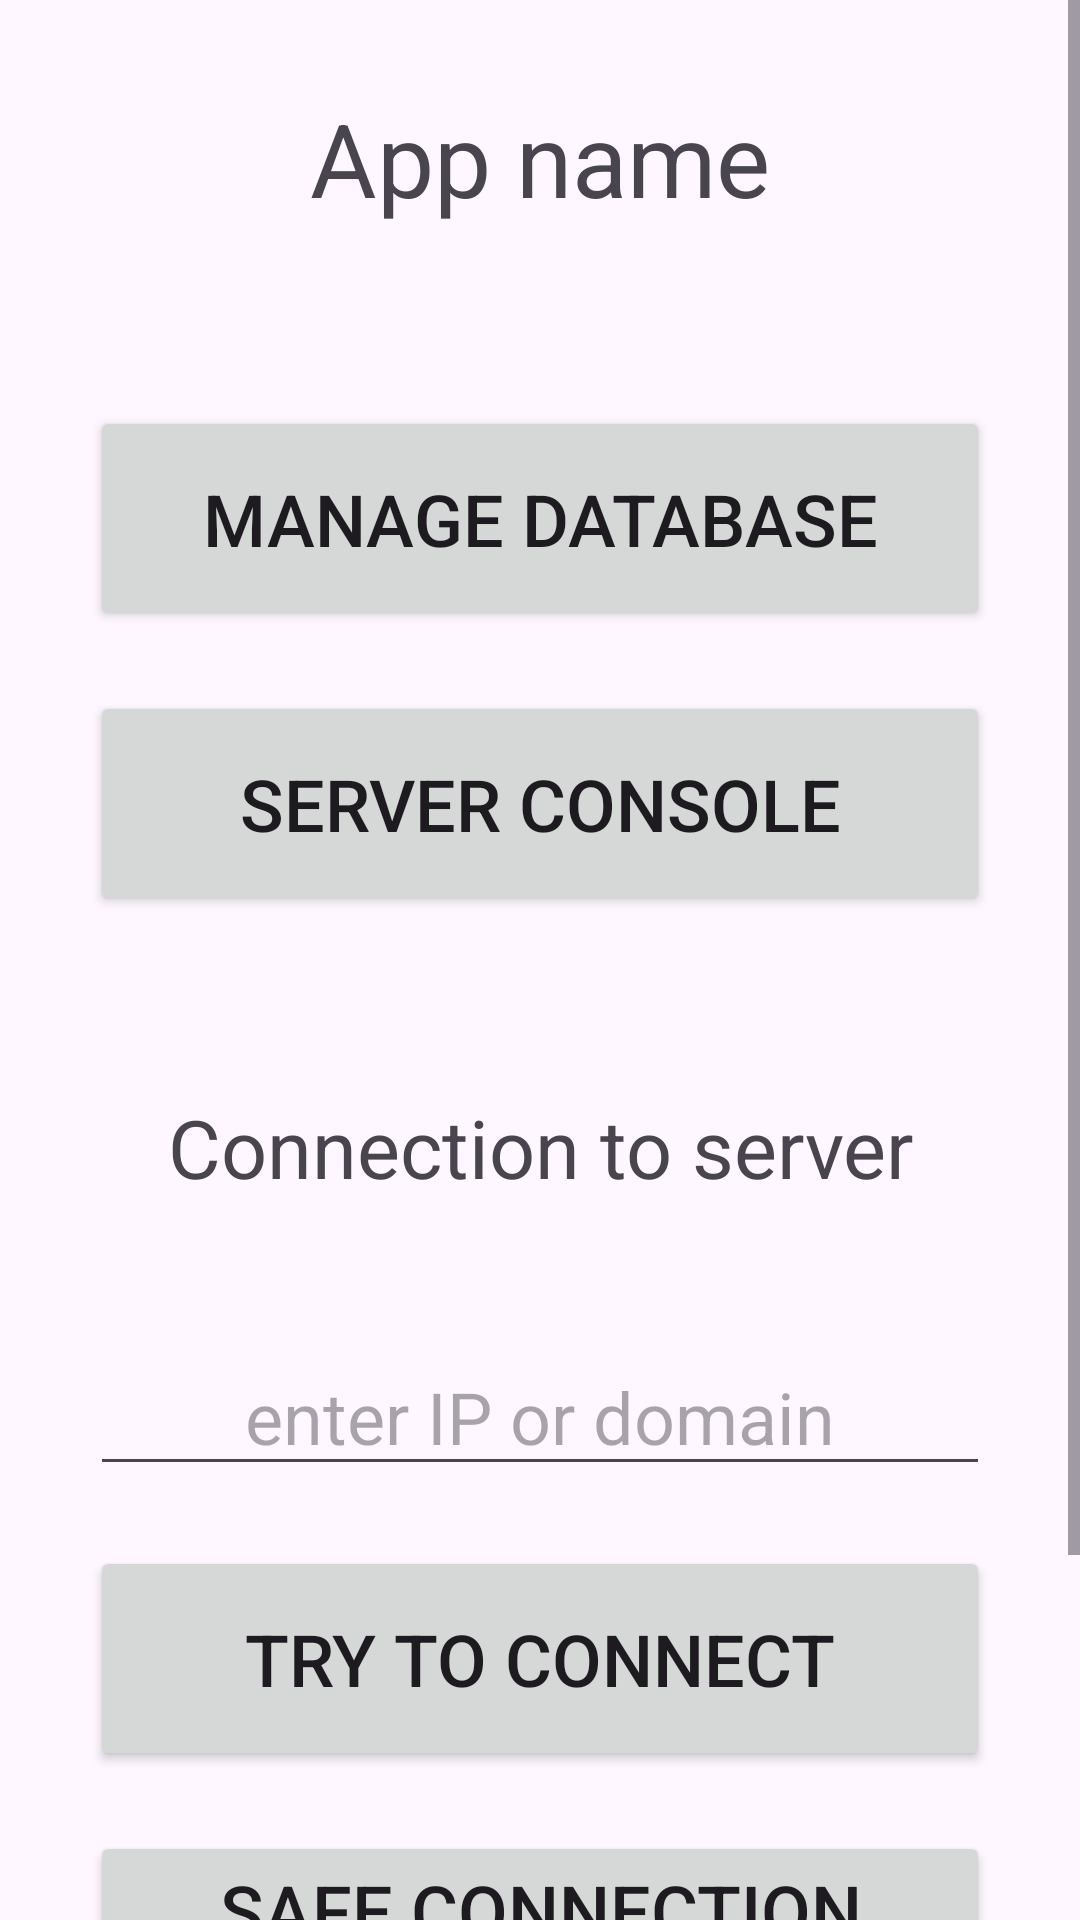

Android layout source for this screen:
<!-- AndroidManifest.xml: application theme Theme.MobileDBAdmin -->
<!-- res/layout/activity_main.xml -->
<?xml version="1.0" encoding="utf-8"?>
<LinearLayout xmlns:android="http://schemas.android.com/apk/res/android"
    xmlns:app="http://schemas.android.com/apk/res-auto"
    xmlns:tools="http://schemas.android.com/tools"
    android:layout_width="match_parent"
    android:layout_height="match_parent"
    tools:context=".MainActivity"
    android:orientation="vertical">

    <ScrollView
        android:layout_width="match_parent"
        android:layout_height="match_parent">

        <LinearLayout
            android:layout_width="match_parent"
            android:layout_height="wrap_content"
            android:orientation="vertical" >

            <TextView
                android:id="@+id/textView7"
                android:layout_width="match_parent"
                android:layout_height="wrap_content"
                android:layout_marginTop="30sp"
                android:gravity="center"
                android:text="App name"
                android:textSize="34sp" />

            <Space
                android:layout_width="match_parent"
                android:layout_height="wrap_content"
                android:layout_marginTop="50sp" />

            <Button
                android:id="@+id/btn_manage_db"
                android:layout_width="match_parent"
                android:layout_height="75sp"
                android:layout_marginStart="30sp"
                android:layout_marginTop="10sp"
                android:layout_marginEnd="30sp"
                android:layout_marginBottom="10sp"
                android:text="Manage database"
                android:textSize="24sp" />

            <Button
                android:id="@+id/btn_server_console"
                android:layout_width="match_parent"
                android:layout_height="75sp"
                android:layout_marginStart="30sp"
                android:layout_marginTop="10sp"
                android:layout_marginEnd="30sp"
                android:layout_marginBottom="10sp"
                android:text="Server console"
                android:textSize="24sp" />

            <TextView
                android:layout_width="match_parent"
                android:layout_height="75sp"
                android:layout_marginStart="30sp"
                android:layout_marginTop="10sp"
                android:layout_marginEnd="30sp"
                android:layout_marginBottom="10sp"
                android:gravity="bottom|center_horizontal"
                android:text="Connection to server"
                android:textSize="27sp" />

            <EditText
                android:id="@+id/tb_ip_domain"
                android:layout_width="match_parent"
                android:layout_height="75sp"
                android:layout_marginStart="30sp"
                android:layout_marginTop="10sp"
                android:layout_marginEnd="30sp"
                android:layout_marginBottom="10sp"
                android:gravity="bottom|center_horizontal"
                android:hint="enter IP or domain"
                android:textSize="24sp" />

            <Button
                android:id="@+id/btn_connect"
                android:layout_width="match_parent"
                android:layout_height="75sp"
                android:layout_marginStart="30sp"
                android:layout_marginTop="10sp"
                android:layout_marginEnd="30sp"
                android:layout_marginBottom="10sp"
                android:text="Try to connect"
                android:textSize="24sp" />

            <Button
                android:id="@+id/btn_safe_con_params"
                android:layout_width="match_parent"
                android:layout_height="75sp"
                android:layout_marginStart="30sp"
                android:layout_marginTop="10sp"
                android:layout_marginEnd="30sp"
                android:layout_marginBottom="10sp"
                android:text="Safe connection params"
                android:textSize="24sp" />

            <Button
                android:id="@+id/btn_help"
                android:layout_width="match_parent"
                android:layout_height="75sp"
                android:layout_marginStart="30sp"
                android:layout_marginTop="10sp"
                android:layout_marginEnd="30sp"
                android:layout_marginBottom="10sp"
                android:text="Help"
                android:textSize="24sp" />

        </LinearLayout>
    </ScrollView>
</LinearLayout>
<!-- resources referenced by this layout -->
<resources>
  <style name="Theme.MobileDBAdmin" parent="Base.Theme.MobileDBAdmin" />
  <style name="Base.Theme.MobileDBAdmin" parent="Theme.Material3.DayNight.NoActionBar">
          
          
      </style>
</resources>
